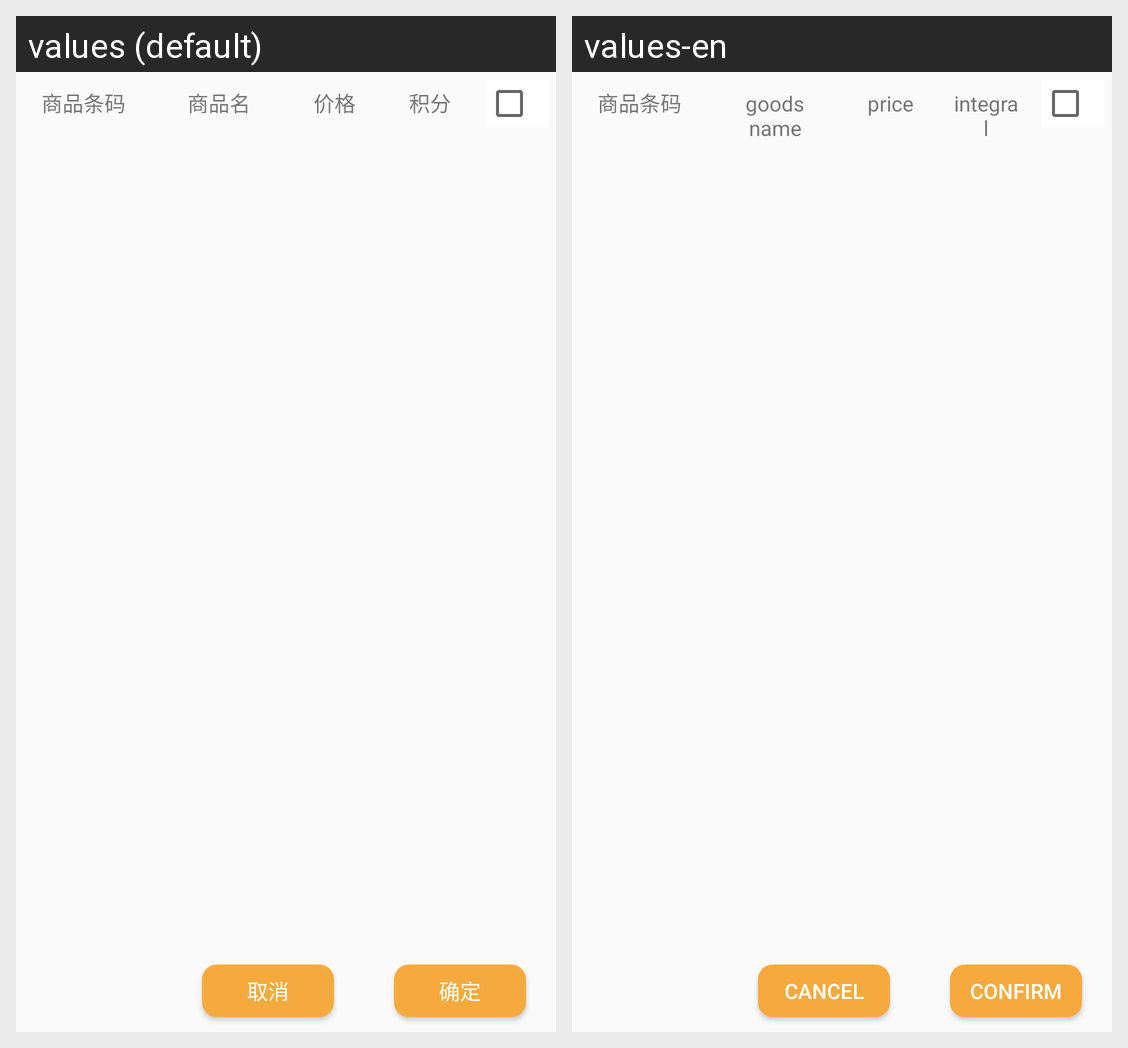

Translations of the strings shown on this Android screen, per locale in the grid:
Android screen res/layout/dialog_exchange.xml rendered under 2 locales, left to right: values (default), values-en. Device: Nexus 5 (rendered at 1080×1920; each locale shown at half size, 540×960, under a caption strip naming it); theme NoActionBar..
Strings drawn on this screen, with the default value and each locale's value (text and hints the layout hard-codes, and strings that could not be matched under every locale, appear in the picture but are not listed):

Commodity_bar_code
  values: 商品条码
  values-en: 商品条码  [not translated; the default value is used]

goods_name
  values: 商品名
  values-en: goods name

price
  values: 价格
  values-en: price

integral
  values: 积分
  values-en: integral

confirm
  values: 确定
  values-en: confirm

cancel
  values: 取消
  values-en: cancel
